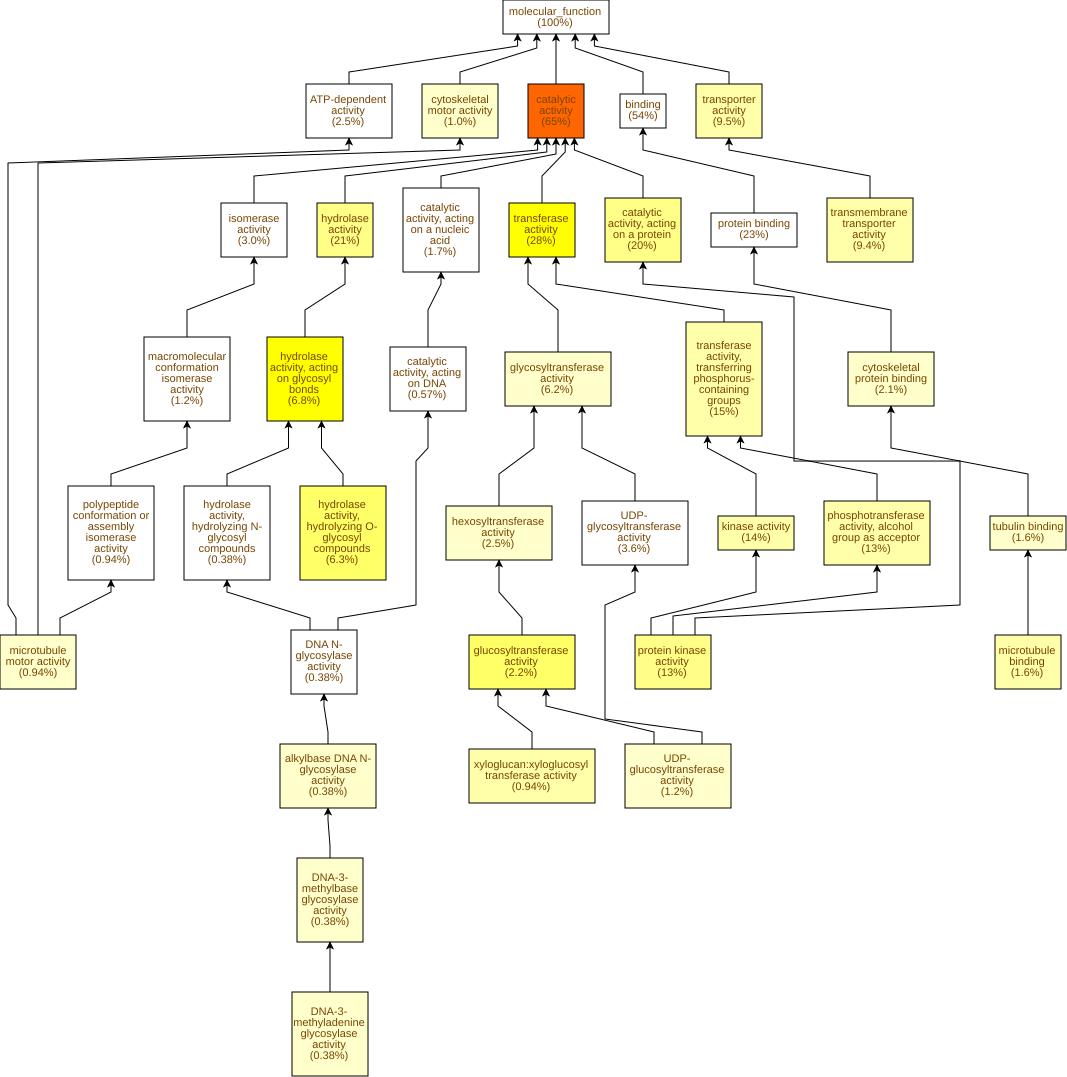

The data file committed next to this chart (first rows):
GO Term	Study #	Study Freq.	Pop. Freq.	p-value	q-value	name	gene products
GO:0003824	692	65%	52%	1.33E-18	6.29E-16	catalytic activity	Cc01g14330,Cc10g00910,Cc02g07570,Cc08g12…
GO:0016740	292	28%	20%	7.41E-10	1.75E-7	transferase activity	Cc07g13350,Cc01g12150,Cc02g12000,Cc09g10…
GO:0016798	72	6.8%	3.2%	8.51E-10	1.75E-7	hydrolase activity, acting on glycosyl b…	Cc09g07970,Cc02g31040,Cc07g13390,Cc09g04…
GO:0004553	67	6.3%	3.1%	1.08E-8	1.28E-6	hydrolase activity, hydrolyzing O-glycos…	Cc09g07970,Cc02g31040,Cc07g13390,Cc04g01…
GO:0046527	23	2.2%	0.63%	1.05E-7	9.95E-6	glucosyltransferase activity	Cc10g15010,Cc03g05030,Cc03g08100,Cc05g15…
GO:0016787	222	21%	15%	2.95E-7	2.32E-5	hydrolase activity	Cc02g07570,Cc03g08990,Cc06g18950,Cc06g15…
GO:0004672	136	13%	8.6%	8.68E-7	5.86E-5	protein kinase activity	Cc07g13350,Cc02g32130,Cc07g16580,Cc09g01…
GO:0140096	208	20%	15%	1.49E-6	8.83E-5	catalytic activity, acting on a protein	Cc07g13350,Cc02g07570,Cc06g18830,Cc02g12…
GO:0016773	142	13%	9.2%	2.01E-6	1.06E-4	phosphotransferase activity, alcohol gro…	Cc07g13350,Cc02g32130,Cc07g16580,Cc09g01…
GO:0022857	100	9.4%	5.9%	2.14E-6	1.06E-4	transmembrane transporter activity	Cc08g09340,Cc03g05360,Cc01g19900,Cc06g20…
GO:0005215	101	9.5%	6.1%	3.03E-6	1.3E-4	transporter activity	Cc08g09340,Cc03g05360,Cc01g19900,Cc06g20…
GO:0016301	144	14%	9.5%	5.81E-6	2.29E-4	kinase activity	Cc07g13350,Cc02g32130,Cc07g16580,Cc09g01…
GO:0016772	154	15%	11%	1.43E-5	5.19E-4	transferase activity, transferring phosp…	Cc07g13350,Cc02g32130,Cc07g16580,Cc09g01…
GO:0016762	10	0.94%	0.2%	2.13E-5	7.19E-4	xyloglucan:xyloglucosyl transferase acti…	Cc08g03520,Cc02g11660,Cc06g13430,Cc07g07…
GO:0008017	17	1.6%	0.53%	2.8E-5	8.84E-4	microtubule binding	Cc11g16830,Cc07g15660,Cc07g12380,Cc04g03…
GO:0016757	66	6.2%	3.9%	9.87E-5	2.92E-3	glycosyltransferase activity	Cc10g15010,Cc03g05040,Cc08g00490,Cc05g07…
GO:0043733	4	0.38%	0.03%	1.29E-4	3.58E-3	DNA-3-methylbase glycosylase activity	Cc11g11470,Cc04g05090,Cc09g04660,Cc06g15…
GO:0008725	4	0.38%	0.03%	1.29E-4	3.58E-3	DNA-3-methyladenine glycosylase activity	Cc11g11470,Cc04g05090,Cc09g04660,Cc06g15…
GO:0003777	10	0.94%	0.25%	1.69E-4	4.22E-3	microtubule motor activity	Cc02g17060,Cc07g12380,Cc04g03220,Cc02g16…
GO:0015631	17	1.6%	0.61%	1.9E-4	4.49E-3	tubulin binding	Cc11g16830,Cc07g15660,Cc07g12380,Cc04g03…
GO:0035251	13	1.2%	0.41%	2.94E-4	6.62E-3	UDP-glucosyltransferase activity	Cc10g15010,Cc03g05030,Cc03g08100,Cc05g15…
GO:0016758	27	2.5%	1.2%	3.1E-4	6.66E-3	hexosyltransferase activity	Cc10g15010,Cc10g14380,Cc03g05040,Cc06g13…
GO:0003905	4	0.38%	0.04%	3.64E-4	7.49E-3	alkylbase DNA N-glycosylase activity	Cc11g11470,Cc04g05090,Cc09g04660,Cc06g15…
GO:0003774	11	1.0%	0.32%	4.2E-4	8.28E-3	cytoskeletal motor activity	Cc02g17060,Cc07g12380,Cc03g06980,Cc04g03…
GO:0008092	22	2.1%	0.96%	4.51E-4	8.52E-3	cytoskeletal protein binding	Cc11g16830,Cc03g04140,Cc01g14120,Cc07g15…
GO:0008146	8	0.75%	0.2%	8E-4	0.0145	sulfotransferase activity	Cc02g09340,Cc07g05870,Cc11g04180,Cc06g15…
GO:0019900	4	0.38%	0.05%	8.01E-4	0.0145	kinase binding	Cc02g24650,Cc05g05150,Cc02g25260,Cc01g19…
GO:0019901	4	0.38%	0.05%	8.01E-4	0.0145	protein kinase binding	Cc02g24650,Cc05g05150,Cc02g25260,Cc01g19…
GO:0120544	10	0.94%	0.29%	8.04E-4	0.0145	polypeptide conformation or assembly iso…	Cc02g17060,Cc07g12380,Cc04g03220,Cc02g16…
GO:0070001	14	1.3%	0.52%	9.94E-4	0.0157	aspartic-type peptidase activity	Cc05g03500,Cc02g07570,Cc07g19200,Cc04g05…
GO:0004190	14	1.3%	0.52%	9.94E-4	0.0157	aspartic-type endopeptidase activity	Cc05g03500,Cc02g07570,Cc07g19200,Cc04g05…
GO:0016717	5	0.47%	0.08%	1.01E-3	0.0157	oxidoreductase activity, acting on paire…	Cc01g14330,Cc01g05180,Cc06g15960,Cc02g13…
GO:0046577	3	0.28%	0.03%	1.43E-3	0.0205	long-chain-alcohol oxidase activity	Cc08g06040,Cc01g18050,Cc03g05800
GO:0016759	8	0.75%	0.22%	1.61E-3	0.0225	cellulose synthase activity	Cc10g15010,Cc03g05030,Cc05g15080,Cc03g05…
GO:0016760	8	0.75%	0.22%	1.61E-3	0.0225	cellulose synthase (UDP-forming) activit…	Cc10g15010,Cc03g05030,Cc05g15080,Cc03g05…
GO:0017171	29	2.7%	1.6%	2.28E-3	0.03	serine hydrolase activity	Cc02g11470,Cc07g12340,Cc09g10120,Cc06g12…
GO:0008236	29	2.7%	1.6%	2.28E-3	0.03	serine-type peptidase activity	Cc02g11470,Cc07g12340,Cc09g10120,Cc06g12…
GO:0008194	38	3.6%	2.2%	2.3E-3	0.03	UDP-glycosyltransferase activity	Cc10g15010,Cc10g14380,Cc09g08680,Cc03g05…
GO:0016799	4	0.38%	0.06%	2.56E-3	0.0311	hydrolase activity, hydrolyzing N-glycos…	Cc11g11470,Cc04g05090,Cc09g04660,Cc06g15…
GO:0019104	4	0.38%	0.06%	2.56E-3	0.0311	DNA N-glycosylase activity	Cc11g11470,Cc04g05090,Cc09g04660,Cc06g15…
GO:0003968	4	0.38%	0.06%	2.56E-3	0.0311	RNA-directed RNA polymerase activity	Cc11g06940,Cc11g06950,Cc11g06960,Cc11g06…
GO:0005507	12	1.1%	0.46%	3.24E-3	0.0365	copper ion binding	Cc11g15630,Cc10g00910,Cc01g06720,Cc08g12…
GO:0005524	180	17%	14%	3.41E-3	0.0375	ATP binding	Cc07g13350,Cc07g12380,Cc02g32130,Cc07g16…
GO:0016782	8	0.75%	0.26%	5.1E-3	0.0548	transferase activity, transferring sulph…	Cc02g09340,Cc07g05870,Cc11g04180,Cc06g15…
GO:0004146	2	0.19%	0.01%	5.24E-3	0.055	dihydrofolate reductase activity	Cc09g07220,Cc10g02530
GO:0042083	2	0.19%	0.01%	5.24E-3	0.055	5,10-methylenetetrahydrofolate-dependent…	Cc09g07230,Cc10g02530
GO:0046556	2	0.19%	0.01%	5.24E-3	0.055	alpha-L-arabinofuranosidase activity	Cc01g04690,Cc06g22790
GO:0016630	2	0.19%	0.01%	5.24E-3	0.055	protochlorophyllide reductase activity	Cc05g12370,Cc05g06850
GO:0004799	2	0.19%	0.01%	5.24E-3	0.055	thymidylate synthase activity	Cc09g07230,Cc10g02530
GO:0008131	4	0.38%	0.08%	5.97E-3	0.0565	primary methylamine oxidase activity	Cc11g15630,Cc04g11740,Cc03g03660,Cc03g03…
GO:0030060	3	0.28%	0.04%	6.41E-3	0.0594	L-malate dehydrogenase (NAD+) activity	Cc05g11390,Cc02g24520,Cc02g20400
GO:0004620	6	0.57%	0.17%	7.62E-3	0.0693	phospholipase activity	Cc05g08440,Cc06g22200,Cc02g34510,Cc06g01…
GO:0048038	4	0.38%	0.08%	8.45E-3	0.0754	quinone binding	Cc11g15630,Cc04g11740,Cc03g03660,Cc03g03…
GO:0035639	193	18%	16%	0.0103	0.0902	purine ribonucleoside triphosphate bindi…	Cc07g13350,Cc07g12380,Cc02g12000,Cc09g10…
GO:0070566	3	0.28%	0.05%	0.0106	0.0913	adenylyltransferase activity	Cc10g01850,Cc02g17340,Cc03g03330
GO:0008233	50	4.7%	3.4%	0.0107	0.0913	peptidase activity	Cc02g07570,Cc02g11470,Cc07g12340,Cc10g15…
GO:0030246	20	1.9%	1.1%	0.0124	0.103	carbohydrate binding	Cc01g11270,Cc03g08300,Cc09g07970,Cc11g13…
GO:0042132	2	0.19%	0.02%	0.015	0.122	fructose 1,6-bisphosphate 1-phosphatase …	Cc06g01860,Cc10g14740
GO:0051003	2	0.19%	0.02%	0.015	0.122	ligase activity, forming nitrogen-metal …	Cc07g18500,Cc06g17100
GO:0051002	2	0.19%	0.02%	0.015	0.122	ligase activity, forming nitrogen-metal …	Cc07g18500,Cc06g17100
... 413 more rows
